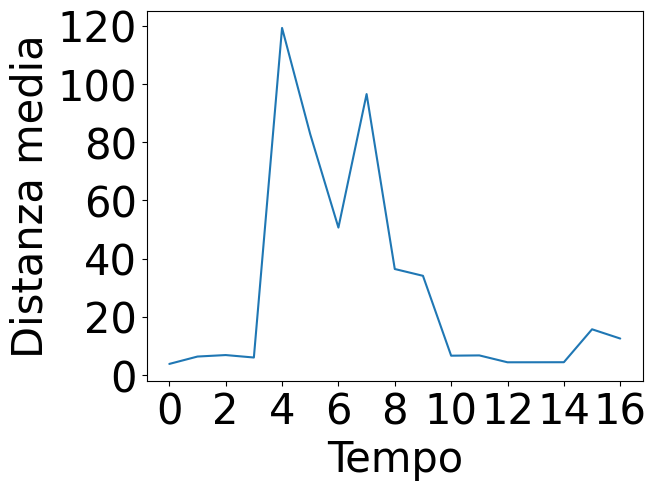

Recreate this plot in Python.
import pandas as pd
import random
import matplotlib.pyplot as plt
import seaborn as sns


def plotGraph():

    
    # Sulla X il tempo
    tempo =range(0,17)

    # Sulla y il DIR AverageDegree
    diametro = [3.795925670046663, 6.332842148899395, 6.842268984133245, 5.997016175048191, 119.29800457990845, 82.76542524399633, 50.66312310659986, 96.56285084381338, 36.42327760978471, 34.08527755429695, 6.6274345826518655, 6.722508392915147, 4.357685006871879, 4.366134130914215, 4.382190569541134, 15.701994751068161, 12.519729626475083]
    
    
    fig, ax = plt.subplots()
    for item in ([ax.title, ax.xaxis.label, ax.yaxis.label] + ax.get_xticklabels() + ax.get_yticklabels()):
        item.set_fontsize(30)

    df = pd.DataFrame({'AsseX': tempo,
                   'Diametro': diametro,
                   })
    
    df = df.melt('AsseX', var_name='dati',  value_name='val')

    sns.set_context("notebook", font_scale=1.1)
    sns.set_style("ticks")
    sns.lineplot(x="AsseX", y="val", data=df)


   # plt.title('Distanza media nel grafo non orientato')
    plt.xlabel('Tempo')
    plt.ylabel('Distanza media')


    plt.show()


plotGraph()